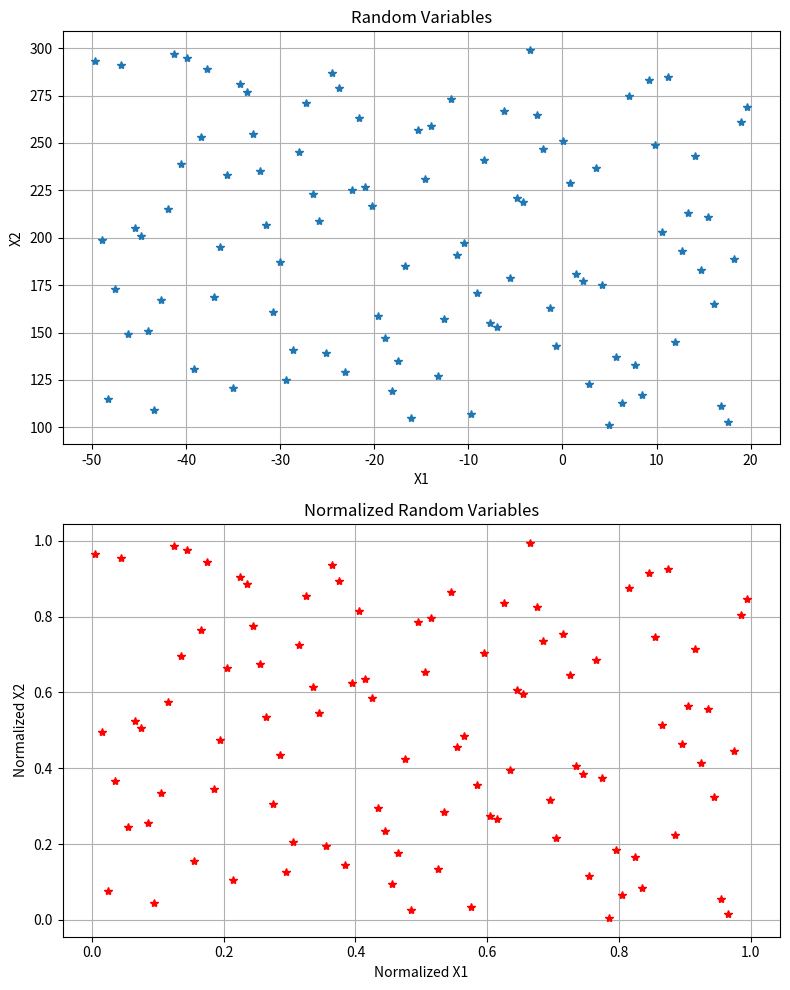

The matplotlib source for this figure:
import numpy as np
from typing import Tuple, Union

def lhsdesign(n: int, p: int) -> np.ndarray:
    """
    Python implementation of MATLAB's lhsdesign function.
    
    Args:
        n (int): Number of points to sample
        p (int): Number of variables/dimensions
        
    Returns:
        np.ndarray: n-by-p matrix containing Latin Hypercube samples
    """
    # Generate the intervals
    cut = np.linspace(0, 1, n + 1)    
    
    # Create centers of the intervals
    centers = (cut[1:] + cut[:-1]) / 2
    
    # Generate Latin Hypercube samples
    result = np.zeros((n, p))
    
    for i in range(p):
        result[:, i] = np.random.permutation(centers)
    
    return result

def lhsdesign_modified(n: int, 
                      min_ranges_p: Union[np.ndarray, list], 
                      max_ranges_p: Union[np.ndarray, list]) -> Tuple[np.ndarray, np.ndarray]:
    """
    Modified Latin Hypercube Sampling that allows for custom ranges.
    
    Args:
        n (int): Number of randomly generated data points
        min_ranges_p (array-like): 1xp or px1 vector containing minimum values for each variable
        max_ranges_p (array-like): 1xp or px1 vector containing maximum values for each variable
        
    Returns:
        Tuple[np.ndarray, np.ndarray]: 
            - X_scaled: nxp matrix of randomly generated variables within the min/max range
            - X_normalized: nxp matrix of randomly generated variables within the 0/1 range
            
    Example:
        >>> X_scaled, X_normalized = lhsdesign_modified(100, [-50, 100], [20, 300])
        >>> import matplotlib.pyplot as plt
        >>> fig, (ax1, ax2) = plt.subplots(2, 1)
        >>> ax1.plot(X_scaled[:, 0], X_scaled[:, 1], '*')
        >>> ax1.set_title('Random Variables')
        >>> ax1.set_xlabel('X1')
        >>> ax1.set_ylabel('X2')
        >>> ax1.grid(True)
        >>> ax2.plot(X_normalized[:, 0], X_normalized[:, 1], 'r*')
        >>> ax2.set_title('Normalized Random Variables')
        >>> ax2.set_xlabel('Normalized X1')
        >>> ax2.set_ylabel('Normalized X2')
        >>> ax2.grid(True)
        >>> plt.tight_layout()
        >>> plt.show()
    """
    # Convert inputs to numpy arrays if they aren't already
    min_ranges_p = np.array(min_ranges_p)
    max_ranges_p = np.array(max_ranges_p)
    
    # Get number of variables
    p = len(min_ranges_p)
    
    # Ensure arrays are column vectors
    min_ranges_p = min_ranges_p.reshape(-1, 1)
    max_ranges_p = max_ranges_p.reshape(-1, 1)
    
    # Calculate slope and offset
    slope = max_ranges_p - min_ranges_p
    offset = min_ranges_p
    
    # Create matrices of slopes and offsets
    SLOPE = np.tile(slope.T, (n, 1))
    OFFSET = np.tile(offset.T, (n, 1))
    
    # Generate normalized Latin Hypercube samples
    X_normalized = lhsdesign(n, p)
    
    # Scale the samples to the desired range
    X_scaled = SLOPE * X_normalized + OFFSET
    
    return X_scaled, X_normalized

def plot_lhs_example():
    """
    Example function to demonstrate the usage of lhsdesign_modified.
    """
    import matplotlib.pyplot as plt
    
    # Generate samples
    X_scaled, X_normalized = lhsdesign_modified(100, [-50, 100], [20, 300])
    
    # Create subplot
    fig, (ax1, ax2) = plt.subplots(2, 1, figsize=(8, 10))
    
    # Plot scaled variables
    ax1.plot(X_scaled[:, 0], X_scaled[:, 1], '*')
    ax1.set_title('Random Variables')
    ax1.set_xlabel('X1')
    ax1.set_ylabel('X2')
    ax1.grid(True)
    
    # Plot normalized variables
    ax2.plot(X_normalized[:, 0], X_normalized[:, 1], 'r*')
    ax2.set_title('Normalized Random Variables')
    ax2.set_xlabel('Normalized X1')
    ax2.set_ylabel('Normalized X2')
    ax2.grid(True)
    
    plt.tight_layout()
    plt.show()

if __name__ == "__main__":
    # Example usage
    plot_lhs_example()